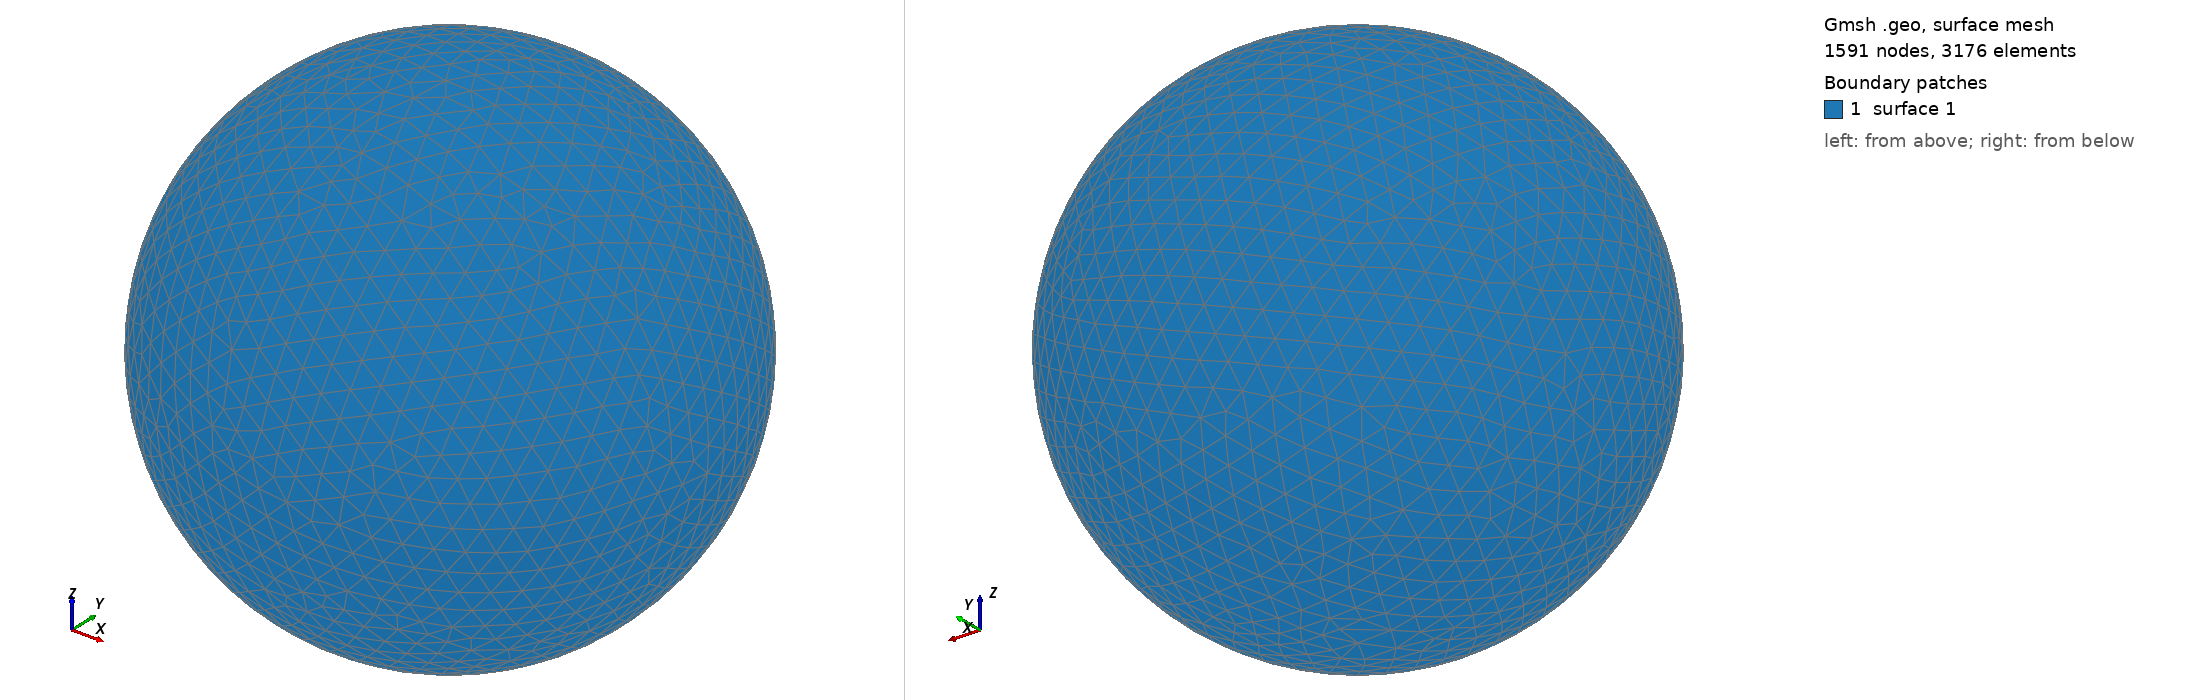

Gmsh geometry script, surface-meshed: 1591 nodes, 3176 surface elements. Boundary patches (legend numbers): 1 surface 1. Left view from above one corner, right view from below the opposite corner. The script declares no physical surfaces, so the legend lists its geometric surfaces. The drawing asked Gmsh for element sizes between 1% and 20% of the model's largest extent; the script's own settings can give other sizes.

=== shot1181.geo (drawn) ===
SetFactory("OpenCASCADE");
Point(1) = {0,0,0,0};
Sphere(1) = {0,0,0,0.02620000};
MeshSize{ PointsOf{ Surface{:}; } } = 0.002620000;
Mesh.ElementOrder=1;
Mesh.Format=39;
